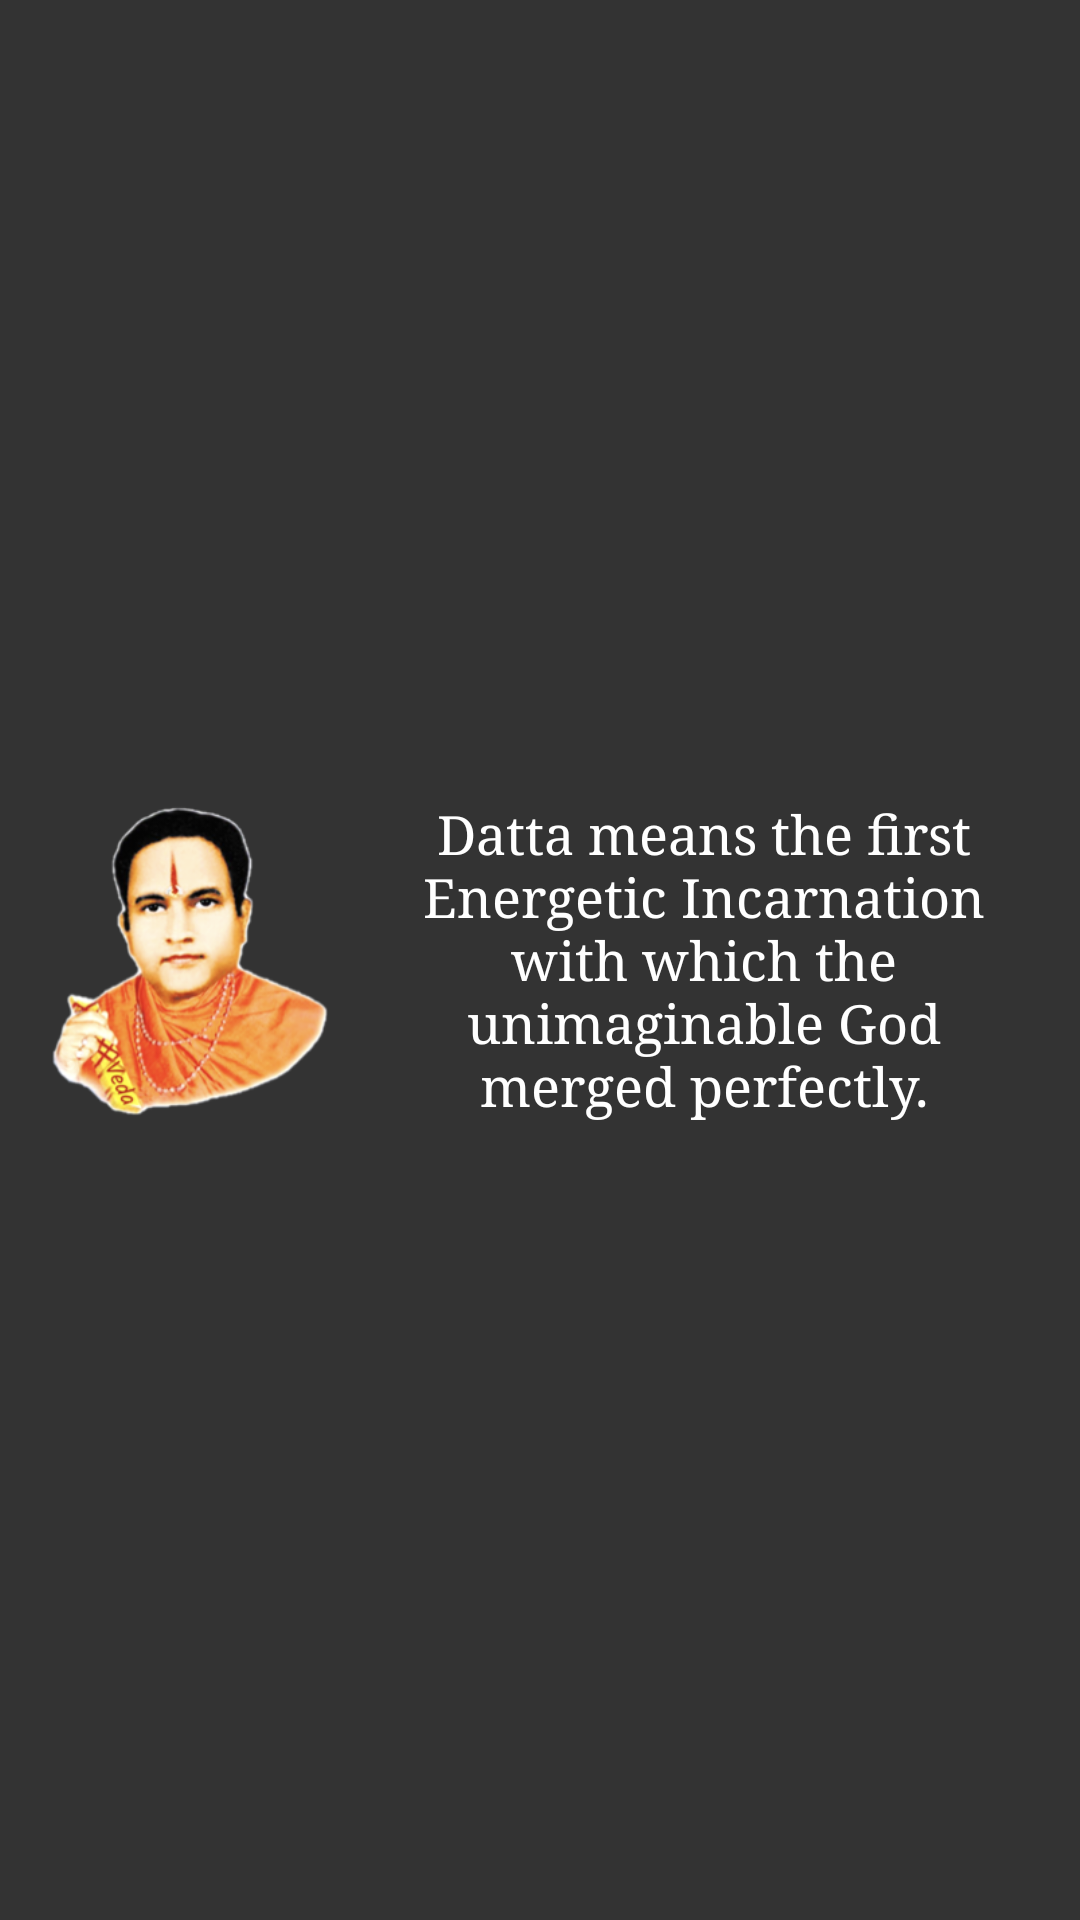

This screen was rendered from an Android layout file. Write that file and the resources it references.
<!-- AndroidManifest.xml: application theme Theme.QuotesfromSwami -->
<!-- res/layout/widget_layout.xml -->
<LinearLayout xmlns:android="http://schemas.android.com/apk/res/android"
    xmlns:tools="http://schemas.android.com/tools"
    android:layout_width="match_parent"
    android:layout_height="160dp"
    android:orientation="horizontal"
    android:padding="8dp"
    android:background="#333333"
    tools:ignore="Overdraw">

    <ImageView
        android:id="@+id/image_view"
        android:layout_width="0dp"
        android:layout_height="match_parent"
        android:layout_weight="1"
        android:contentDescription="@string/image_description"
        android:src="@drawable/swami001"
        android:scaleType="fitCenter"/>

    <TextView
        android:id="@+id/quote_text_view"
        android:layout_width="0dp"
        android:layout_height="match_parent"
        android:layout_weight="2"
        android:gravity="center_vertical|center_horizontal"
        android:textAlignment="center"
        android:text="@string/my_quote"
        android:textColor="#FFFFFF"
        android:textSize="18sp"
        android:typeface="serif"
        android:paddingStart="8dp"
        android:paddingEnd="8dp"
        android:layout_marginStart="8dp"
        android:layout_marginEnd="8dp"/>

</LinearLayout>
<!-- resources referenced by this layout -->
<resources>
  <!-- drawable swami001: png bitmap (drawable, 71876 bytes) -->
  <string name="image_description">SwamisImage</string>
  <string name="my_quote">Datta means the first Energetic Incarnation with which the unimaginable God merged perfectly.</string>
  <style name="Theme.QuotesfromSwami" parent="Theme.MaterialComponents.DayNight.DarkActionBar">
          
          <item name="colorPrimary">@color/purple_500</item>
          <item name="colorPrimaryVariant">@color/dark_background</item>
          <item name="colorOnPrimary">@color/white</item>
          
          <item name="colorSecondary">@color/teal_200</item>
          <item name="colorSecondaryVariant">@color/teal_700</item>
          <item name="colorOnSecondary">@color/dark_background</item>
          
          <item name="android:statusBarColor">?attr/colorPrimaryVariant</item>
          
      </style>
  <color name="purple_500">#FF6200EE</color>
  <color name="dark_background">#333333</color>
  <color name="white">#FFFFFFFF</color>
  <color name="teal_200">#FF03DAC5</color>
  <color name="teal_700">#FF018786</color>
</resources>
